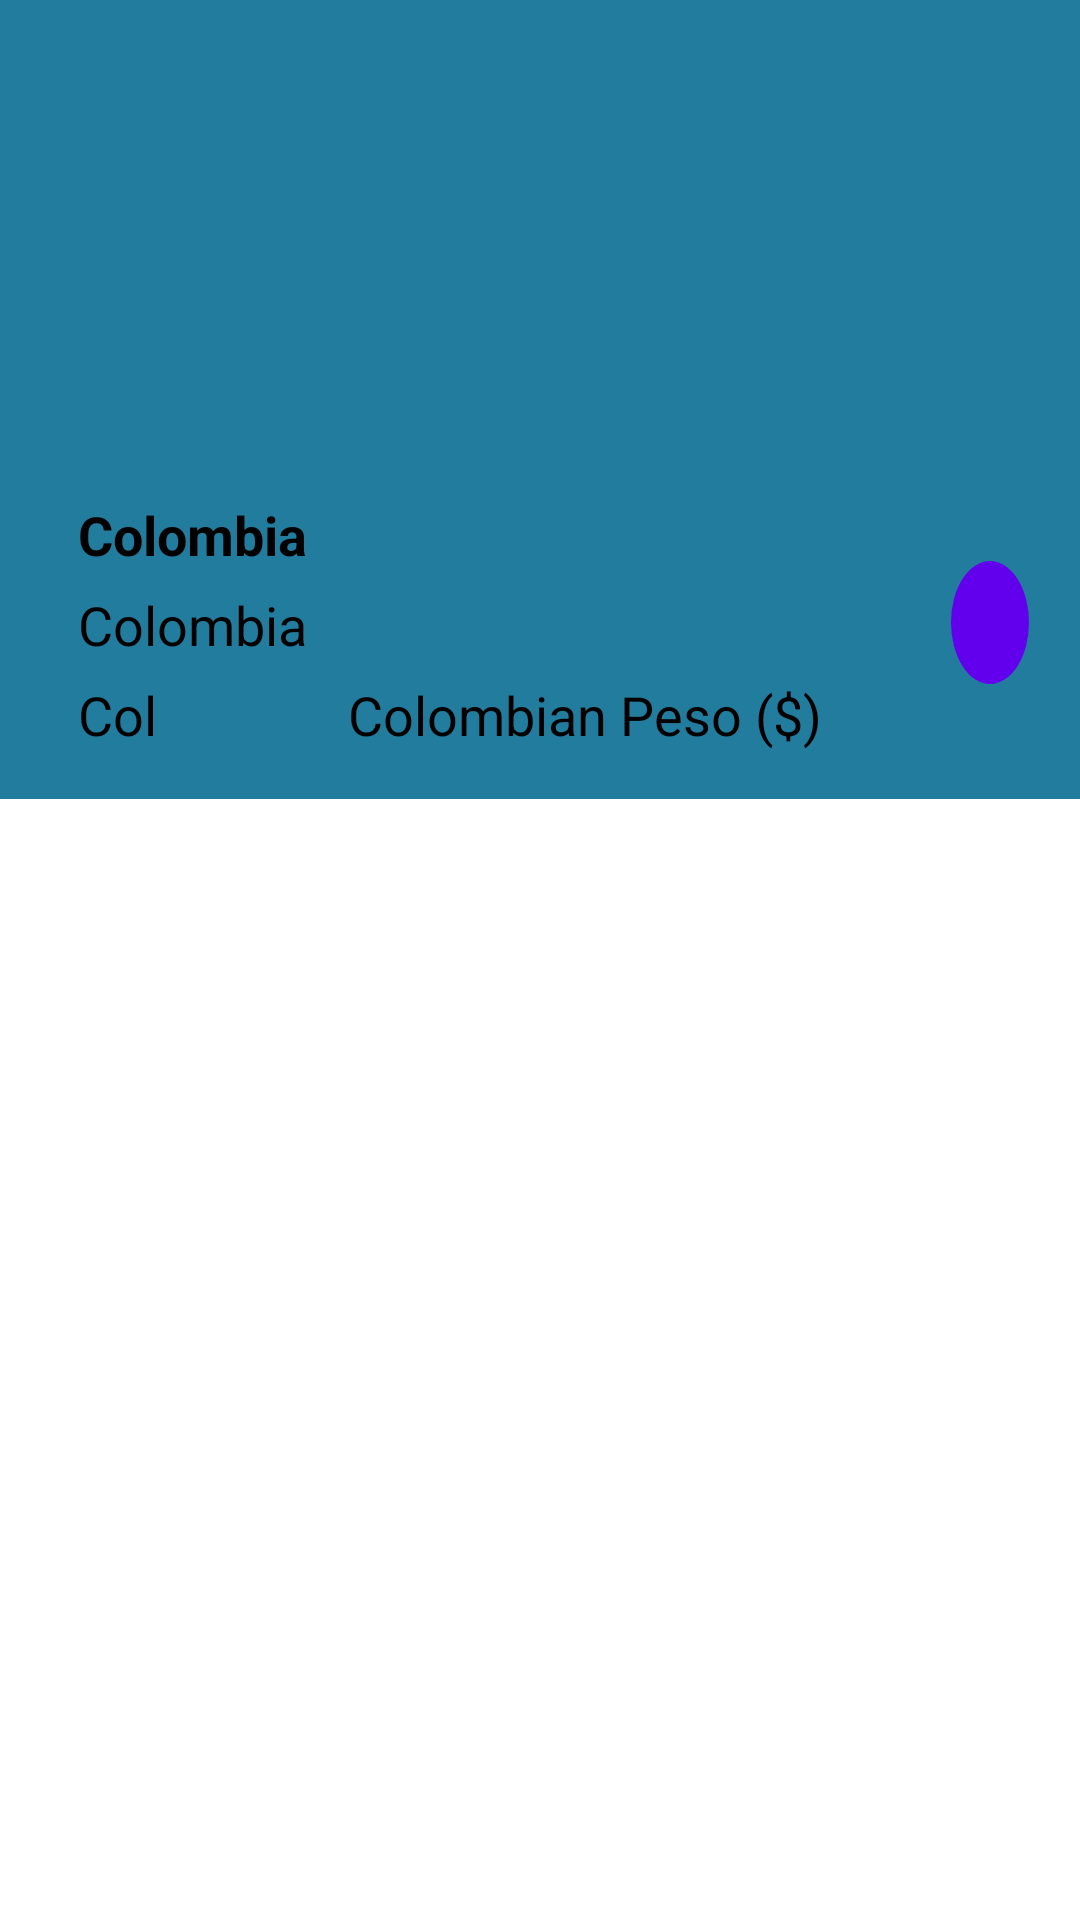

Reconstruct the res/layout file that produces this screen, plus the resources it refers to.
<!-- AndroidManifest.xml: application theme Theme.Paies -->
<!-- res/layout/card_layout.xml -->
<?xml version="1.0" encoding="utf-8"?>
<androidx.coordinatorlayout.widget.CoordinatorLayout xmlns:android="http://schemas.android.com/apk/res/android"
    xmlns:app="http://schemas.android.com/apk/res-auto"
    android:layout_width="match_parent"
    android:layout_height="wrap_content"
    android:id="@+id/cardview"
    android:layout_margin="12dp">

    <RelativeLayout
        android:id="@+id/relativeLayout"
        android:layout_width="match_parent"
        android:layout_height="wrap_content"
        android:background="#227C9D"
        android:padding="16dp"
        app:layout_constraintEnd_toEndOf="parent"
        app:layout_constraintStart_toStartOf="parent"
        app:layout_constraintTop_toTopOf="parent"
        >


        <ImageView
            android:id="@+id/imagen"
            android:layout_width="390dp"
            android:layout_height="130dp"
            
             />


        <TextView
            android:id="@+id/item_title"
            android:layout_width="wrap_content"
            android:layout_height="wrap_content"
            android:layout_below="@id/imagen"
            android:layout_marginStart="10dp"
            android:layout_marginTop="20dp"
            android:textStyle="bold"
            android:text="Colombia"
            android:textColor="@android:color/black"
            android:textSize="18sp"
             />

        <TextView
            android:id="@+id/item_title2"
            android:layout_width="wrap_content"
            android:layout_height="wrap_content"
            android:layout_below="@id/imagen"
            android:layout_marginStart="10dp"
            android:layout_marginTop="50dp"
            android:text="Colombia"
            android:textColor="@android:color/black"
            android:textSize="18sp"
            />

        <TextView
            android:id="@+id/item_title3"
            android:layout_width="wrap_content"
            android:layout_height="wrap_content"
            android:layout_below="@id/imagen"
            android:layout_marginStart="100dp"
            android:layout_marginTop="80dp"
            android:text="Colombian Peso ($)"
            android:textColor="@android:color/black"
            android:textSize="18sp"
            />
        <TextView
            android:id="@+id/item_title4"
            android:layout_width="wrap_content"
            android:layout_height="wrap_content"
            android:layout_below="@id/imagen"
            android:layout_marginStart="10dp"
            android:layout_marginTop="80dp"
            android:text="Col"
            android:textColor="@android:color/black"
            android:textSize="18sp"
            />

        <Button
            android:id="@+id/button"
            style="?attr/materialButtonStyle"
            android:layout_width="43dp"
            android:layout_height="43dp"
            android:layout_below="@id/imagen"
            android:layout_marginStart="300dp"
            android:layout_marginTop="40dp"
            android:drawableStart="@drawable/baseline_call_24"
            android:drawablePadding="8dp"
            android:paddingStart="8dp"
            android:paddingTop="4dp"
            android:paddingEnd="8dp"
            android:paddingBottom="4dp"
            android:textColor="@android:color/black"
            app:borderWidth="0dp"
            app:shapeAppearanceOverlay="@style/ShapeAppearanceOverlay.App.CornerSize"
            android:onClick="onCountryButtonClick"
            android:background="@drawable/button_background"/>

    </RelativeLayout>

</androidx.coordinatorlayout.widget.CoordinatorLayout>
<!-- resources referenced by this layout -->
<resources>
  <!-- drawable button_background (drawable) -->
  <shape xmlns:android="http://schemas.android.com/apk/res/android"
      android:shape="oval">
      <stroke android:color="@android:color/transparent" android:width="2dp" /> 
      <solid android:color="@color/colorAccent" /> 
  </shape>
  <style name="ShapeAppearanceOverlay.App.CornerSize" parent="">
          <item name="cornerFamily">cut</item>
          <item name="cornerSize">12dp</item>
      </style>
  <style name="Theme.Paies" parent="Theme.MaterialComponents.Light.NoActionBar">
          
      </style>
  <color name="colorAccent">#B71C1C</color>
</resources>
